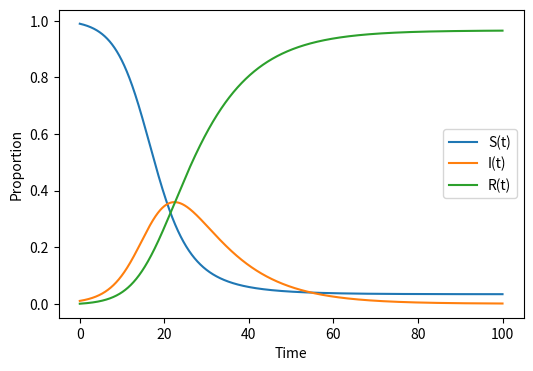

Here is the Python script that generated this plot:
# Succeptible Infected Recovered ==> SIR Model

import scipy.integrate
import numpy
import matplotlib.pyplot as plt


def SIR_model(y, t, beta, gamma):
    S, I, R = y
    dS_dt = -beta*S*I
    dI_dt = beta*S*I - gamma*I
    dR_dt = gamma*I

    return ([dS_dt, dI_dt, dR_dt,])


# Initial Conditions
S0 = 0.99
I0 = 0.01
R0 = 0.0
beta = 0.35
gamma = 0.1


# Time vector
t = numpy.linspace(0, 100, 10000)

# result
solution = scipy.integrate.odeint(
    SIR_model, [S0, I0, R0], t, args=(beta, gamma))
solution = numpy.array(solution)



#plot
plt.figure(figsize=[6, 4])
plt.plot(t, solution[:, 0], label="S(t)")
plt.plot(t, solution[:, 1], label="I(t)")
plt.plot(t, solution[:, 2], label="R(t)")

plt.legend()
plt.xlabel("Time")
plt.ylabel("Proportion")
plt.show()